The GitHub repository Highwe2hell/image-augmenter contains a labelled image folder "augmented_data" with 3 categories: tomato healthy, tomato leaf mold, tomato target spot. Examples follow, each with its label.

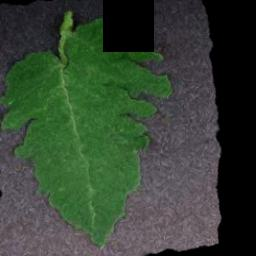
Label: tomato healthy

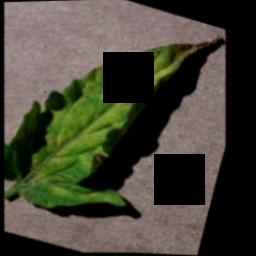
Label: tomato leaf mold

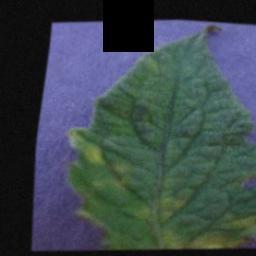
Label: tomato leaf mold

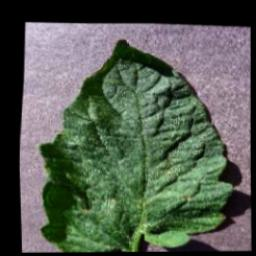
Label: tomato target spot

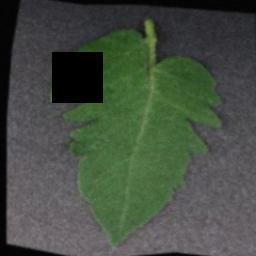
Label: tomato healthy

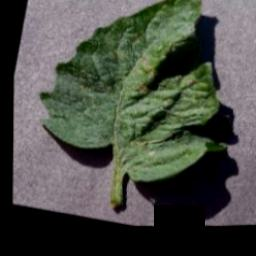
Label: tomato target spot
